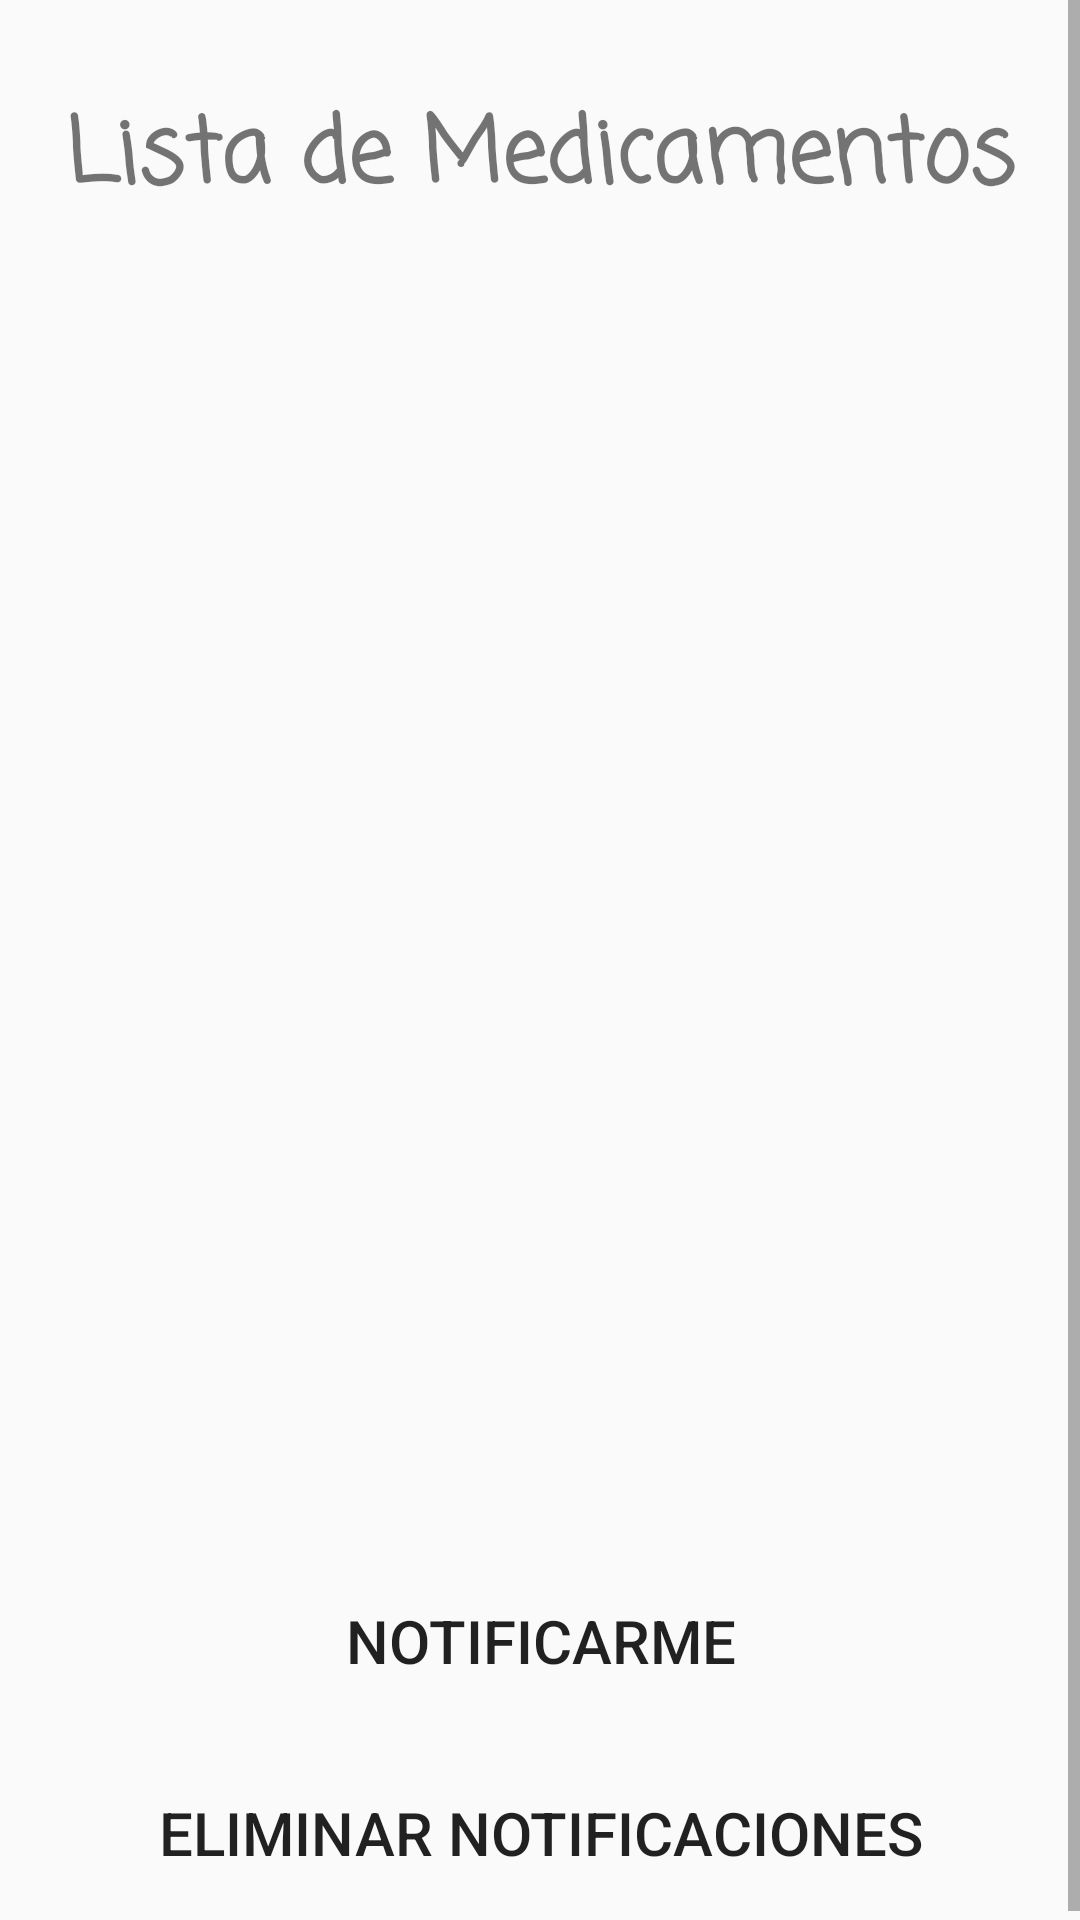

Android layout source for this screen:
<!-- AndroidManifest.xml: application theme Theme.Medic_App -->
<!-- res/layout/fragment_inicio.xml -->
<?xml version="1.0" encoding="utf-8"?>
<RelativeLayout xmlns:android="http://schemas.android.com/apk/res/android"
    xmlns:tools="http://schemas.android.com/tools"
    android:layout_width="match_parent"
    android:layout_height="match_parent"
    tools:context=".Controller.Inicio">

    

    <LinearLayout
        android:layout_width="match_parent"
        android:layout_height="match_parent"
        android:orientation="vertical">

        <ScrollView
            android:layout_width="match_parent"
            android:layout_height="wrap_content">

            <LinearLayout
                android:layout_width="match_parent"
                android:layout_height="wrap_content"
                android:orientation="vertical">

        <TextView
            android:layout_width="match_parent"
            android:layout_height="85dp"
            android:layout_marginTop="10dp"
            android:fontFamily="casual"
            android:gravity="center"
            android:text="Lista de Medicamentos"
            android:textSize="30dp"
            android:textStyle="bold" />



                <ListView
                    android:id="@+id/MostrarM"
                    android:layout_width="350dp"
                    android:layout_height="400dp"
                    android:layout_gravity="center"
                    android:layout_marginTop="10dp"
                    android:layout_marginBottom="10dp"
                    android:background="@drawable/round_button"
                    android:backgroundTint="@color/ListView" />


                <Button
                    android:id="@+id/BtnNotificar"
                    android:layout_width="320dp"
                    android:layout_height="wrap_content"
                    android:layout_gravity="center"
                    android:layout_margin="8dp"
                    android:background="@drawable/round_button"
                    android:backgroundTint="@color/acento"
                    android:onClick="Notificar"
                    android:text="Notificarme"
                    android:textSize="20dp" />

                <Button
                    android:id="@+id/BtnEliminarN"
                    android:layout_width="320dp"
                    android:layout_height="wrap_content"
                    android:layout_gravity="center"
                    android:layout_margin="8dp"
                    android:background="@drawable/round_button"
                    android:backgroundTint="@color/boton_oscuro"
                    android:onClick="EliminarN"
                    android:text="Eliminar Notificaciones"
                    android:textSize="20dp" />

            </LinearLayout>

        </ScrollView>

    </LinearLayout>

</RelativeLayout>
<!-- resources referenced by this layout -->
<resources>
  <color name="ListView">#424242</color>
  <color name="acento">#00E5FF</color>
  <color name="boton_oscuro">#00838F</color>
  <style name="Theme.Medic_App" parent="Theme.AppCompat.DayNight.NoActionBar">
          
          <item name="colorPrimary">@color/purple_500</item>
          <item name="colorPrimaryVariant">@color/purple_700</item>
          <item name="colorOnPrimary">@color/white</item>
          
          <item name="colorSecondary">@color/teal_200</item>
          <item name="colorSecondaryVariant">@color/teal_700</item>
          <item name="colorOnSecondary">@color/black</item>
          
          <item name="android:statusBarColor" tools:targetApi="l">@color/gris_fondo</item>
          
      </style>
  <color name="purple_500">#FF6200EE</color>
  <color name="purple_700">#FF3700B3</color>
  <color name="white">#FFFFFFFF</color>
  <color name="teal_200">#FF03DAC5</color>
  <color name="teal_700">#FF018786</color>
  <color name="black">#FF000000</color>
  <color name="gris_fondo">#2E2E2E</color>
</resources>
